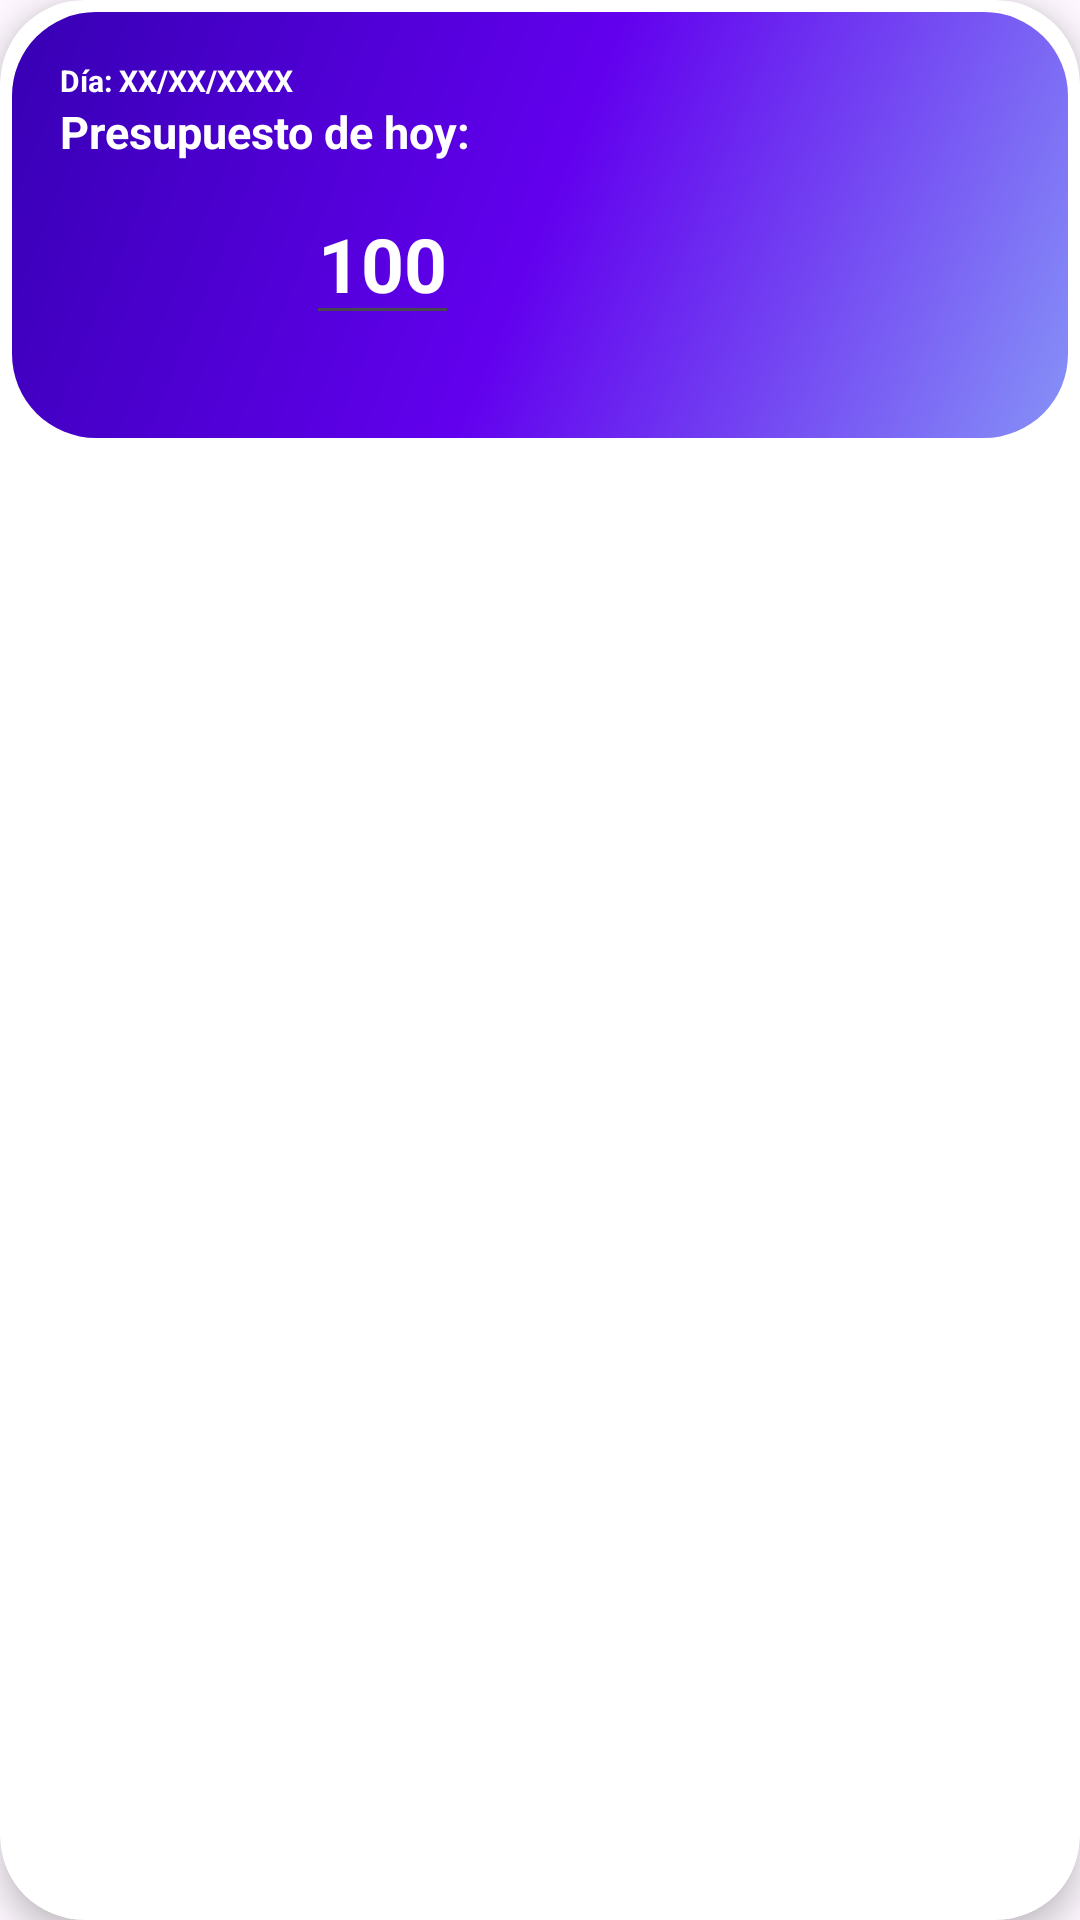

Here is an Android app screen rendered from its layout file. Give the layout XML and the strings, colors and styles it references.
<!-- AndroidManifest.xml: application theme Theme.ScanPiggy -->
<!-- res/layout/cards_layout.xml -->
<?xml version="1.0" encoding="utf-8"?>

<androidx.cardview.widget.CardView xmlns:android="http://schemas.android.com/apk/res/android"
    xmlns:card_view="http://schemas.android.com/tools"
    xmlns:app="http://schemas.android.com/apk/res-auto"
    android:layout_width="match_parent"
    android:layout_height="wrap_content"
    android:id="@+id/card_view"
    android:layout_margin="12dp"
    app:cardBackgroundColor="@color/white"
    app:cardCornerRadius="28dp"
    app:cardElevation="6dp"
    app:contentPadding="4dp">

    <RelativeLayout
    android:layout_width="match_parent"
    android:layout_height="wrap_content"
    android:padding="16dp"
    android:background="@drawable/card_gradient_background"    >

        <ImageView
            android:layout_width="110dp"
            android:layout_height="110dp"
            android:id="@+id/image_divisa"
            android:layout_alignParentEnd="true"
            android:layout_alignParentRight="true"
            android:layout_alignParentTop="true"
            android:layout_marginStart="16dp"
            android:layout_marginLeft="16dp" />

        <TextView
            android:layout_width="wrap_content"
            android:layout_height="wrap_content"
            android:text="Día: XX/XX/XXXX "
            android:textColor="@android:color/white"
            android:id="@+id/text_fecha"
            android:textStyle="bold"
            android:layout_alignParentStart="true"
            android:layout_alignParentTop="true"
            android:textSize="10sp" />

        <TextView
            android:layout_width="wrap_content"
            android:layout_height="wrap_content"
            android:text="Presupuesto de hoy: "
            android:textColor="@android:color/white"
            android:id="@+id/text_presupuesto"
            android:textStyle="bold"
            android:layout_alignParentStart="true"
            android:layout_toLeftOf="@id/image_divisa"
            android:layout_below="@id/text_fecha"
            android:textSize="15sp" />

        <EditText
            android:id="@+id/text_numeroPresupuesto"
            android:layout_width="wrap_content"
            android:layout_height="wrap_content"
            android:layout_below="@id/text_presupuesto"
            android:layout_centerHorizontal="true"
            android:layout_marginTop="7dp"
            android:layout_marginEnd="61dp"
            android:layout_marginRight="61dp"
            android:layout_toStartOf="@id/image_divisa"
            android:layout_toLeftOf="@id/image_divisa"
            android:text="100"
            android:textColor="@android:color/white"
            android:textSize="25sp"
            android:textStyle="bold"
            android:imeOptions="actionDone"/>
        </RelativeLayout>

</androidx.cardview.widget.CardView>
<!-- resources referenced by this layout -->
<resources>
  <color name="white">#FFFFFF</color>
  <!-- drawable card_gradient_background (drawable) -->
  <shape xmlns:android="http://schemas.android.com/apk/res/android"
      android:shape="rectangle">
      <gradient
          android:angle="135"
          android:centerColor="@color/purple_500"
          android:endColor="@color/purple_700"
          android:startColor="@color/lavender"
          android:type="linear" />
      <corners android:radius="28dp"/>
  </shape>
  <style name="Theme.ScanPiggy" parent="Base.Theme.ScanPiggy" />
  <color name="purple_500">#FF6200EE</color>
  <color name="purple_700">#FF3700B3</color>
  <color name="lavender">#8692f7</color>
  <style name="Base.Theme.ScanPiggy" parent="Theme.Material3.DayNight.NoActionBar">
          
          
  
          <item name="colorPrimary">@color/colorPrimary</item>
          <item name="colorPrimaryDark">@color/colorPrimaryDark</item>
          <item name="colorAccent">@color/colorAccent</item>
  
      </style>
  <color name="colorPrimary">#282C43</color>
  <color name="colorPrimaryDark">#212538</color>
  <color name="colorAccent">#D81B60</color>
</resources>
